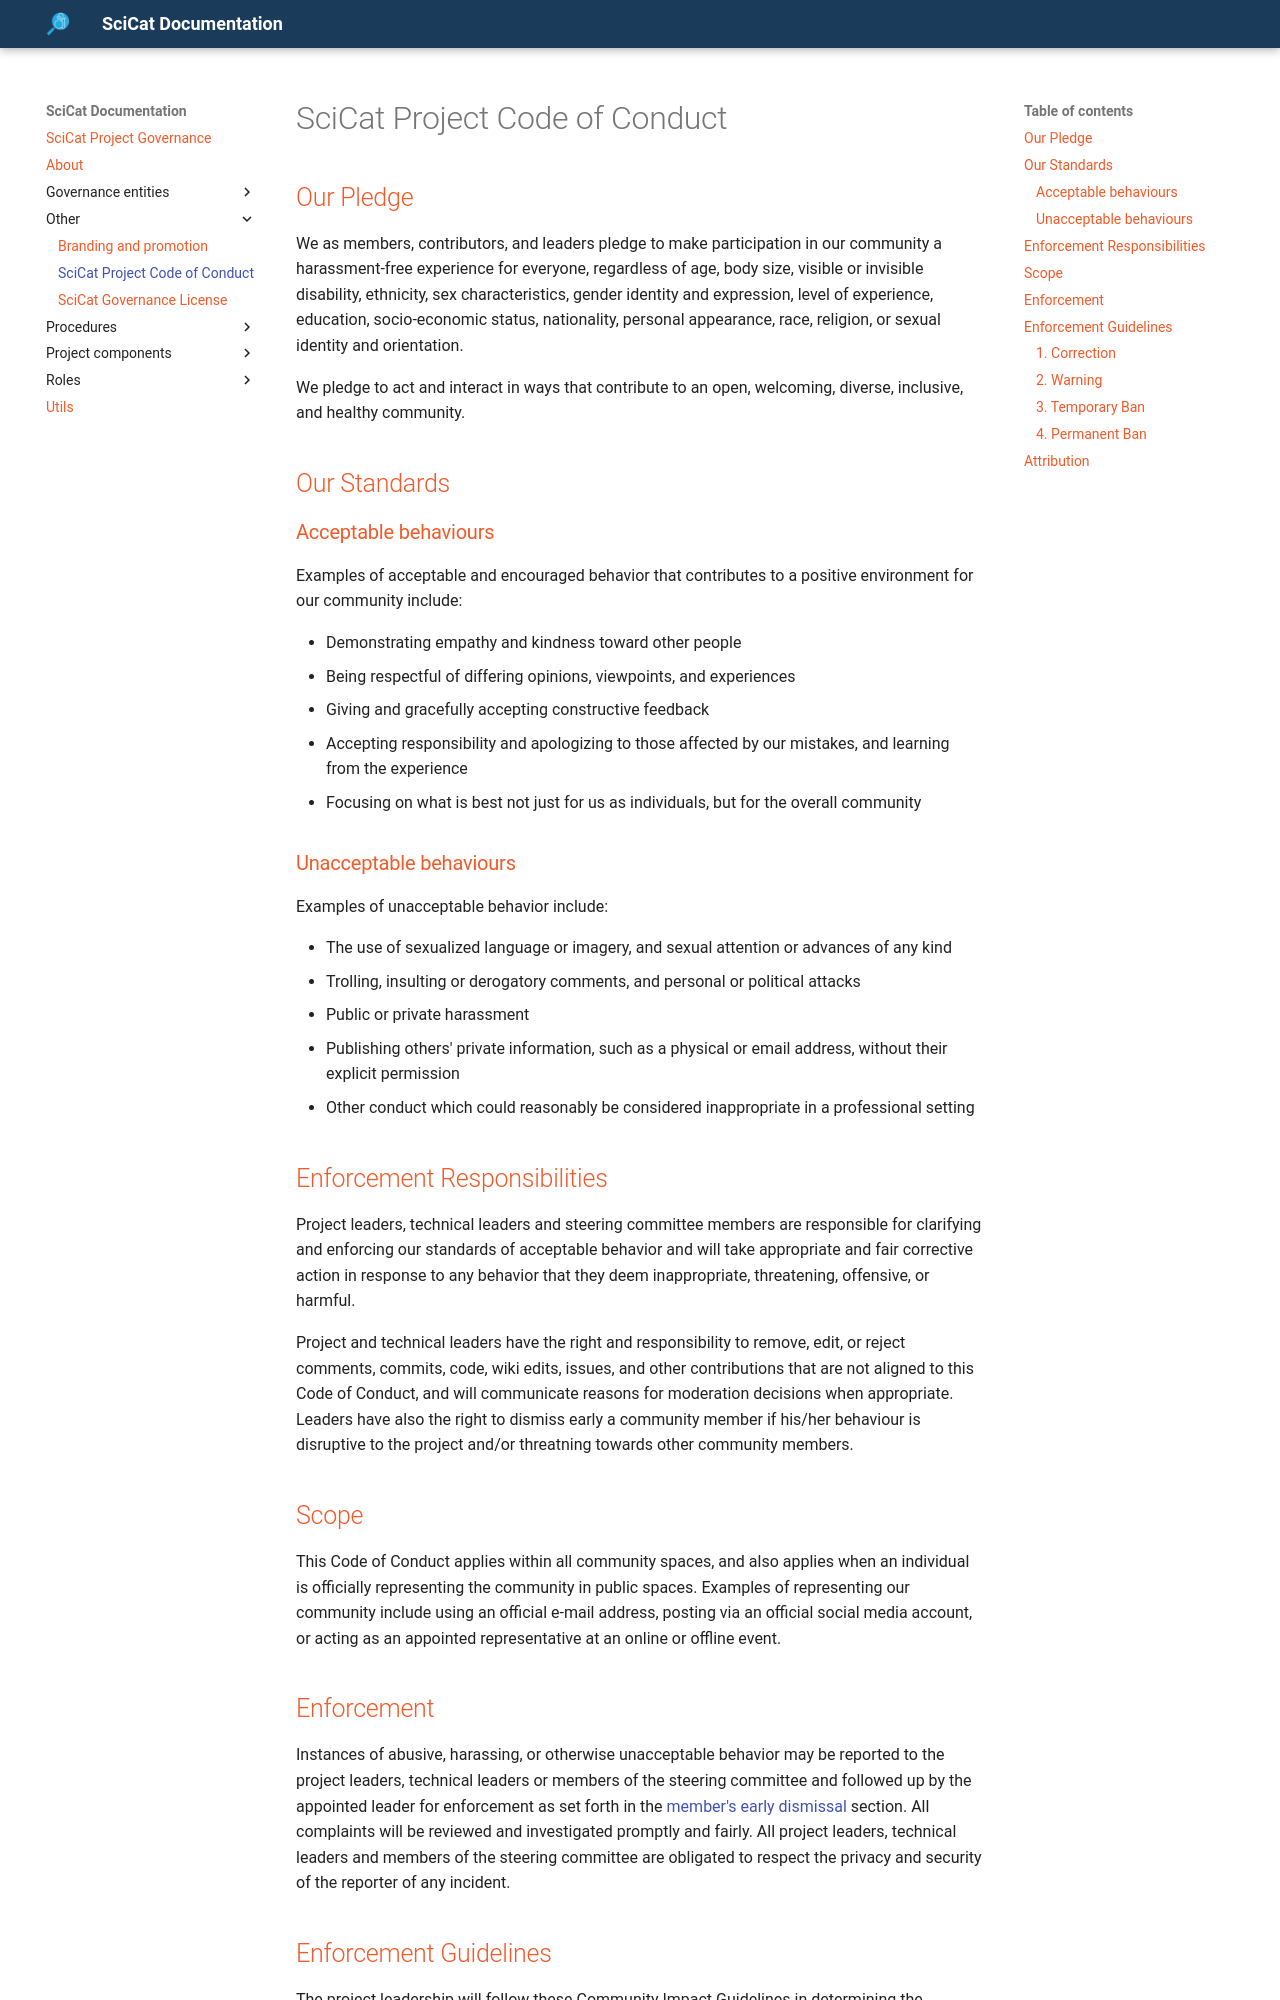

repository: SciCatProject/governance · page: main/other/CODE-OF-CONDUCT/index.html · generator: mkdocs

# SciCat Project Code of Conduct

## Our Pledge

We as members, contributors, and leaders pledge to make participation in our community a harassment-free experience for everyone, regardless of age, body size, visible or invisible disability, ethnicity, sex characteristics, gender identity and expression, level of experience, education, socio-economic status, nationality, personal appearance, race, religion, or sexual identity and orientation.

We pledge to act and interact in ways that contribute to an open, welcoming, diverse, inclusive, and healthy community.

## Our Standards

### Acceptable behaviours

Examples of acceptable and encouraged behavior that contributes to a positive environment for our community include:

* Demonstrating empathy and kindness toward other people
* Being respectful of differing opinions, viewpoints, and experiences
* Giving and gracefully accepting constructive feedback
* Accepting responsibility and apologizing to those affected by our mistakes, and learning from the experience
* Focusing on what is best not just for us as individuals, but for the overall community

### Unacceptable behaviours

Examples of unacceptable behavior include:

* The use of sexualized language or imagery, and sexual attention or
  advances of any kind
* Trolling, insulting or derogatory comments, and personal or political attacks
* Public or private harassment
* Publishing others' private information, such as a physical or email
  address, without their explicit permission
* Other conduct which could reasonably be considered inappropriate in a
  professional setting

## Enforcement Responsibilities

Project leaders, technical leaders and steering committee members are responsible for clarifying and enforcing our standards of acceptable behavior and will take appropriate and fair corrective action in response to any behavior that they deem inappropriate, threatening, offensive, or harmful.

Project and technical leaders have the right and responsibility to remove, edit, or reject comments, commits, code, wiki edits, issues, and other contributions that are not aligned to this Code of Conduct, and will communicate reasons for moderation decisions when appropriate.
Leaders have also the right to dismiss early a community member if his/her behaviour is disruptive to the project and/or threatning towards other community members.

## Scope

This Code of Conduct applies within all community spaces, and also applies when an individual is officially representing the community in public spaces. Examples of representing our community include using an official e-mail address, posting via an official social media account, or acting as an appointed representative at an online or offline event.

## Enforcement

Instances of abusive, harassing, or otherwise unacceptable behavior may be reported to the project leaders, technical leaders or members of the steering committee and followed up by the appointed leader for enforcement as set forth in the [member's early dismissal](../procedures/MEMBER_EARLY_DISMISSAL.md) section. All complaints will be reviewed and investigated promptly and fairly.
All project leaders, technical leaders and members of the steering committee are obligated to respect the privacy and security of the reporter of any incident.
